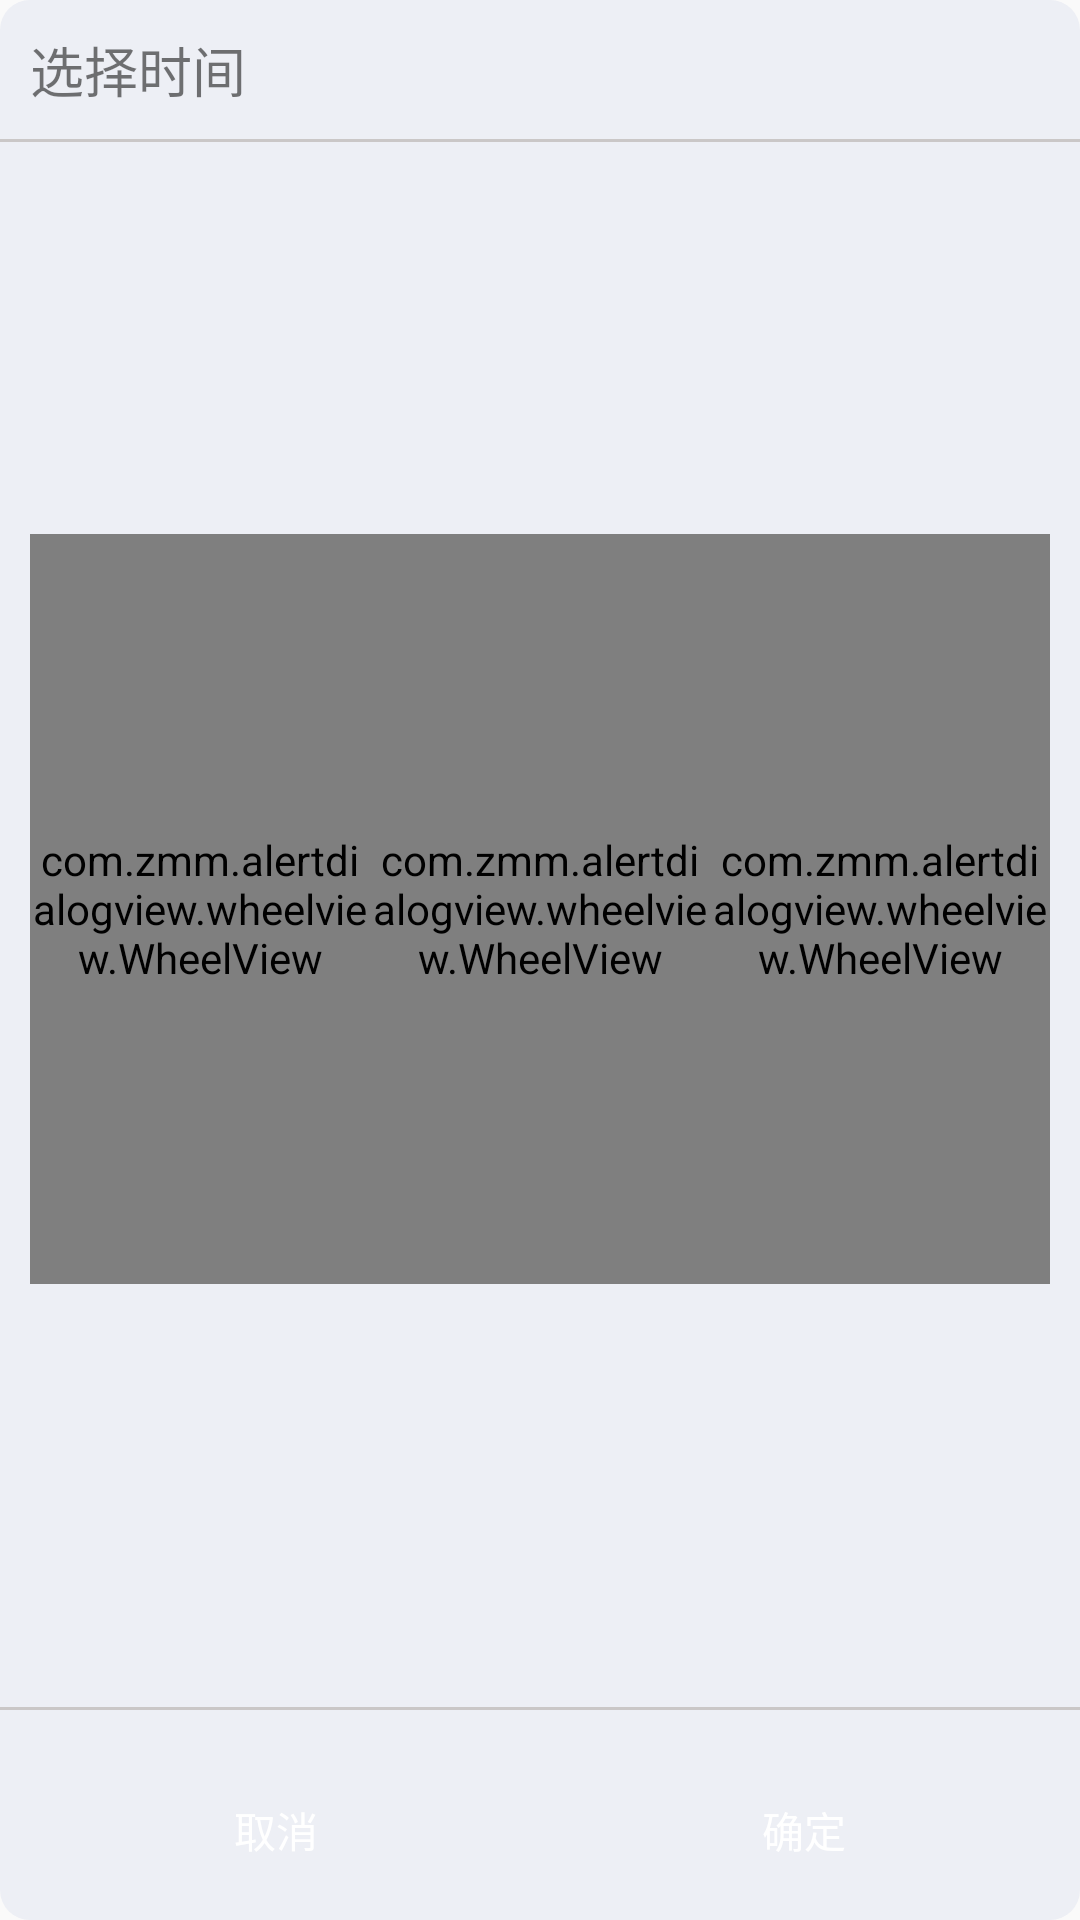

This screen was rendered from an Android layout file. Write that file and the resources it references.
<!-- AndroidManifest.xml: application theme AppTheme -->
<!-- res/layout/pop_date_select.xml -->
<?xml version="1.0" encoding="utf-8"?>
<LinearLayout xmlns:android="http://schemas.android.com/apk/res/android"
              android:layout_width="match_parent"
              android:layout_height="wrap_content"
              android:background="@drawable/shape_corners_grey"
              android:orientation="vertical">

    <TextView
        android:id="@+id/pop_title"
        android:layout_width="wrap_content"
        android:layout_height="wrap_content"
        android:layout_marginBottom="10dp"
        android:layout_marginLeft="10dp"
        android:layout_marginTop="10dp"
        android:text="选择时间"
        android:textSize="18sp" />

    <View style="@style/stroke" />

    <LinearLayout
        android:id="@+id/ll_left"
        android:layout_width="match_parent"
        android:layout_height="wrap_content"
        android:layout_weight="1"
        android:gravity="center"
        android:layout_marginLeft="10dp"
        android:layout_marginRight="10dp"
        android:layout_marginBottom="10dp">
        <com.zmm.alertdialogview.wheelview.WheelView
            android:id="@+id/wl_start_year"
            android:layout_width="wrap_content"
            android:layout_weight="1"
            android:layout_height="250dp"
            android:layout_gravity="center_vertical"/>
        <com.zmm.alertdialogview.wheelview.WheelView
            android:id="@+id/wl_start_month"
            android:layout_width="wrap_content"
            android:layout_height="250dp"
            android:layout_weight="1"
            android:layout_gravity="center_vertical"/>
        <com.zmm.alertdialogview.wheelview.WheelView
            android:id="@+id/wl_start_day"
            android:layout_width="wrap_content"
            android:layout_height="250dp"
            android:layout_weight="1"
            android:layout_gravity="center_vertical"/>
    </LinearLayout>

    <View style="@style/stroke" />

    <LinearLayout
        android:layout_width="match_parent"
        android:layout_height="wrap_content"
        android:layout_gravity="bottom"
        android:layout_marginTop="20dp"
        android:layout_marginBottom="10dp"
        android:orientation="horizontal">

        <Button
            android:id="@+id/btn_cancel"
            android:layout_width="wrap_content"
            android:layout_height="40dp"
            android:layout_marginLeft="14dp"
            android:layout_weight="10"
            android:background="@drawable/shape_corners_bt"
            android:gravity="center"
            android:text="取消"
            android:textColor="#fff" />

        <Button
            android:id="@+id/btn_ok"
            android:layout_width="wrap_content"
            android:layout_height="40dp"
            android:layout_marginLeft="20.0dip"
            android:layout_marginRight="14dp"
            android:layout_weight="10"
            android:background="@drawable/shape_corners_bt"
            android:gravity="center"
            android:text="确定"
            android:textColor="#fff" />
    </LinearLayout>
</LinearLayout>
<!-- resources referenced by this layout -->
<resources>
  <!-- drawable shape_corners_grey (drawable) -->
  <?xml version="1.0" encoding="utf-8"?>
  <shape xmlns:android="http://schemas.android.com/apk/res/android"
      android:shape="rectangle">
      
      <corners
          android:radius="30px"
          />
      <solid android:color="#edeff5"/>
  </shape>
  <style name="stroke">
          <item name="android:layout_width">match_parent</item>
          <item name="android:layout_height">1dp</item>
          <item name="android:background">@color/stroke</item>
      </style>
  <style name="AppTheme" parent="Theme.AppCompat.Light.DarkActionBar">
          
          <item name="colorPrimary">@color/colorPrimary</item>
          <item name="colorPrimaryDark">@color/colorPrimaryDark</item>
          <item name="colorAccent">@color/colorAccent</item>
      </style>
  <color name="stroke">#cac7c7</color>
  <color name="colorPrimary">#3F51B5</color>
  <color name="colorPrimaryDark">#303F9F</color>
  <color name="colorAccent">#FF4081</color>
</resources>
